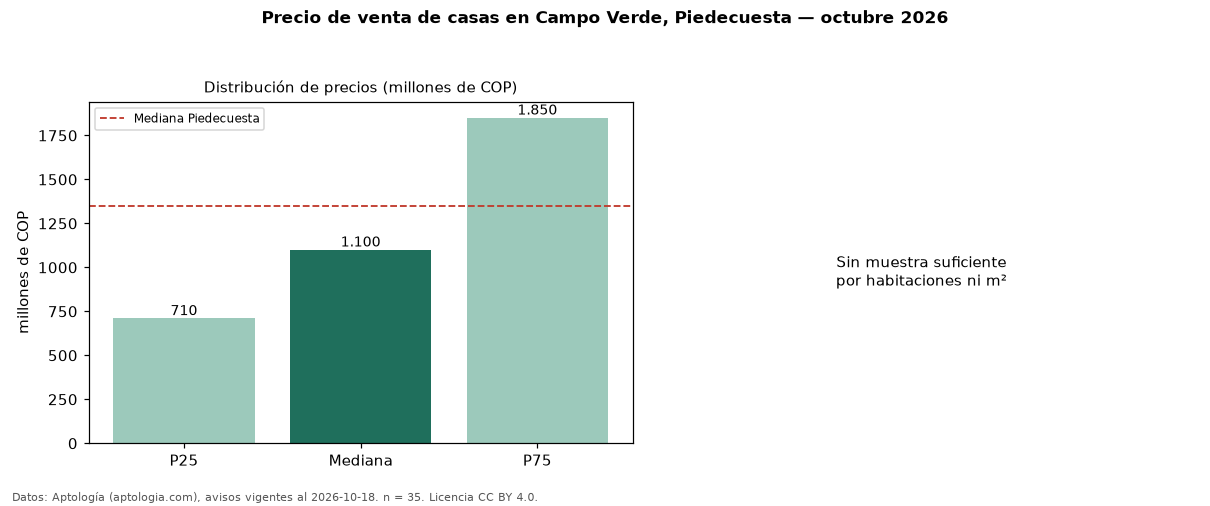

The file beside this chart, header and first rows:
seccion, metrica, valor, moneda, n
precio, p25, 710000000, COP, 35
precio, mediana, 1100000000, COP, 35
precio, p75, 1850000000, COP, 35
precio, minimo, 235000000, COP, 35
precio, maximo, 3100000000, COP, 35
m2, area_mediana_m2, 360.0, m2, 29
admin, mediana_admin_mes, 463500, COP, 18
banos, mediana_banos, 5.0, , 
parqueadero, pct_con_parqueadero, 100.0, %, 31
estrato, estrato_mas_frecuente, 3, , 30
habitaciones, 3+, 1100000000, COP, 34
ciudad, mediana_ciudad_referencia, 1350000000, COP, 
ciudad, mediana_m2_ciudad, 3880000, COP, 
fuente, fecha_datos, 2026-10-18, , 
fuente, atribucion, https://www.aptologia.com/casas-en-venta…, , 
fuente, licencia, CC BY 4.0, , 
